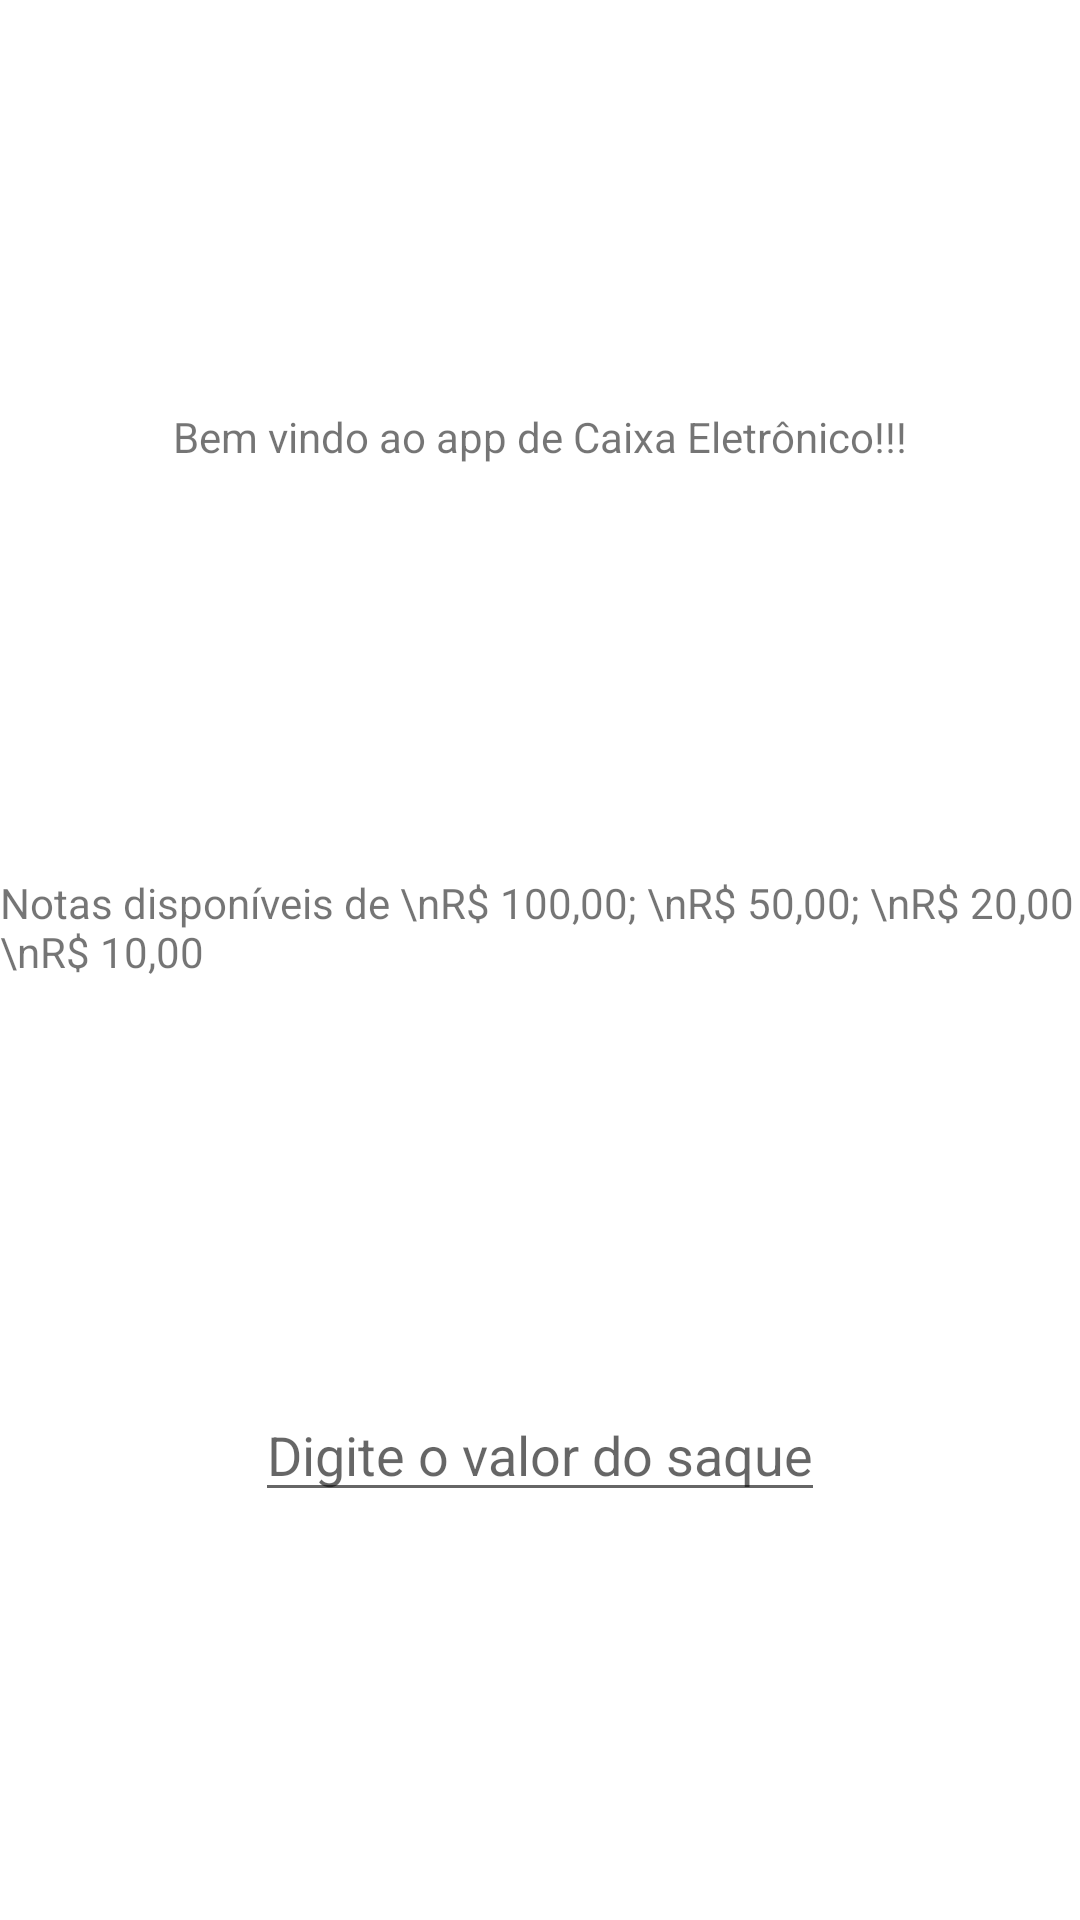

Android layout source for this screen:
<!-- AndroidManifest.xml: application theme Theme.DojoMktSample01 -->
<!-- res/layout/atm_fragment.xml -->
<?xml version="1.0" encoding="utf-8"?>
<androidx.constraintlayout.widget.ConstraintLayout xmlns:android="http://schemas.android.com/apk/res/android"
    xmlns:app="http://schemas.android.com/apk/res-auto"
    xmlns:tools="http://schemas.android.com/tools"
    android:layout_width="match_parent"
    android:layout_height="match_parent"
    tools:context=".ui.ATMFragment">

    <androidx.appcompat.widget.AppCompatTextView
        android:id="@+id/txtTitle"
        android:layout_width="wrap_content"
        android:layout_height="wrap_content"
        android:text="Bem vindo ao app de Caixa Eletrônico!!!"
        app:layout_constraintBottom_toTopOf="@id/txtObs"
        app:layout_constraintLeft_toLeftOf="parent"
        app:layout_constraintRight_toRightOf="parent"
        app:layout_constraintTop_toTopOf="parent" />

    <androidx.appcompat.widget.AppCompatTextView
        android:id="@+id/txtObs"
        android:layout_width="wrap_content"
        android:layout_height="wrap_content"
        android:text="Notas disponíveis de \nR$ 100,00; \nR$ 50,00; \nR$ 20,00 \nR$ 10,00"
        app:layout_constraintBottom_toTopOf="@id/txtGetCash"
        app:layout_constraintLeft_toLeftOf="parent"
        app:layout_constraintRight_toRightOf="parent"
        app:layout_constraintTop_toBottomOf="@id/txtTitle" />

    <androidx.appcompat.widget.AppCompatEditText
        android:id="@+id/txtGetCash"
        android:layout_width="wrap_content"
        android:layout_height="wrap_content"
        android:hint="Digite o valor do saque"
        app:layout_constraintBottom_toBottomOf="parent"
        app:layout_constraintLeft_toLeftOf="parent"
        app:layout_constraintRight_toRightOf="parent"
        app:layout_constraintTop_toBottomOf="@id/txtObs" />

    <androidx.appcompat.widget.AppCompatTextView
        android:id="@+id/txtResult"
        android:layout_width="wrap_content"
        android:layout_height="wrap_content"
        app:layout_constraintBottom_toBottomOf="parent"
        app:layout_constraintLeft_toLeftOf="parent"
        app:layout_constraintRight_toRightOf="parent"
        app:layout_constraintTop_toBottomOf="@id/txtGetCash" />

</androidx.constraintlayout.widget.ConstraintLayout>
<!-- resources referenced by this layout -->
<resources>
  <style name="Theme.DojoMktSample01" parent="Theme.MaterialComponents.Light.DarkActionBar">
          
          <item name="colorPrimary">@color/purple_500</item>
          <item name="colorPrimaryVariant">@color/purple_700</item>
          <item name="colorOnPrimary">@color/white</item>
          
          <item name="android:statusBarColor" tools:targetApi="l">?attr/colorPrimaryVariant</item>
          
      </style>
  <!-- not gathered from this repository: default colours our renderer supplied (Android Studio template values) -->
  <color name="purple_500">#FF6200EE</color>
  <color name="purple_700">#FF3700B3</color>
  <color name="white">#FFFFFFFF</color>
</resources>
